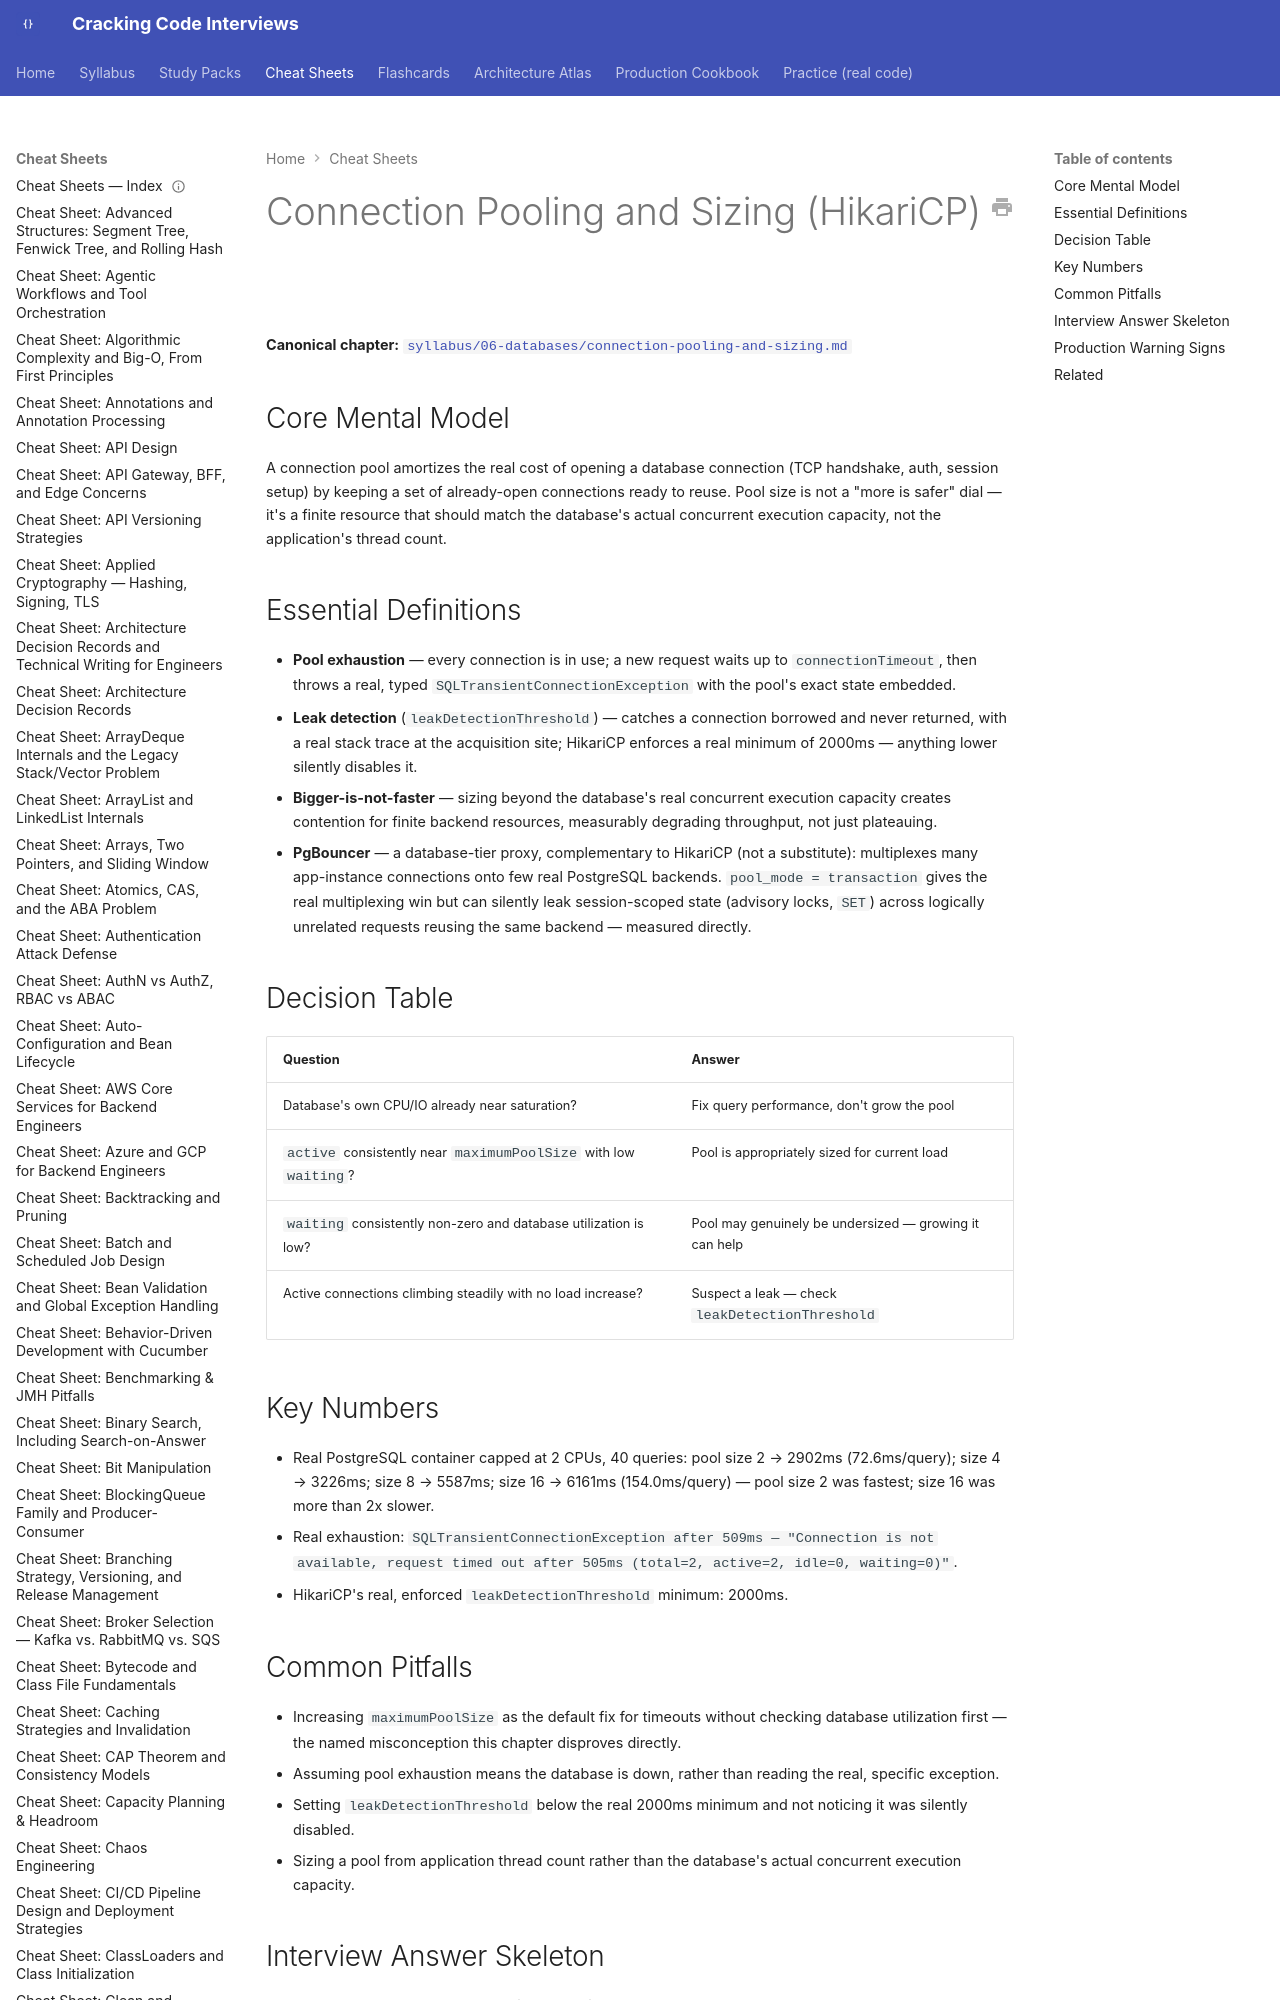

repository: JuanMelendres/cracking-code-interviews · page: cheat-sheets/connection-pooling-and-sizing/index.html · generator: mkdocs

---
title: "Cheat Sheet: Connection Pooling and Sizing (HikariCP)"
slug: connection-pooling-and-sizing
document_type: cheat-sheet
domain: databases
topic_id: T-607
canonical: ../syllabus/06-databases/connection-pooling-and-sizing.md
last_updated: 2026-09-13
---

# Connection Pooling and Sizing (HikariCP)

**Canonical chapter:** [`syllabus/06-databases/connection-pooling-and-sizing.md`](../syllabus/06-databases/connection-pooling-and-sizing.md)
